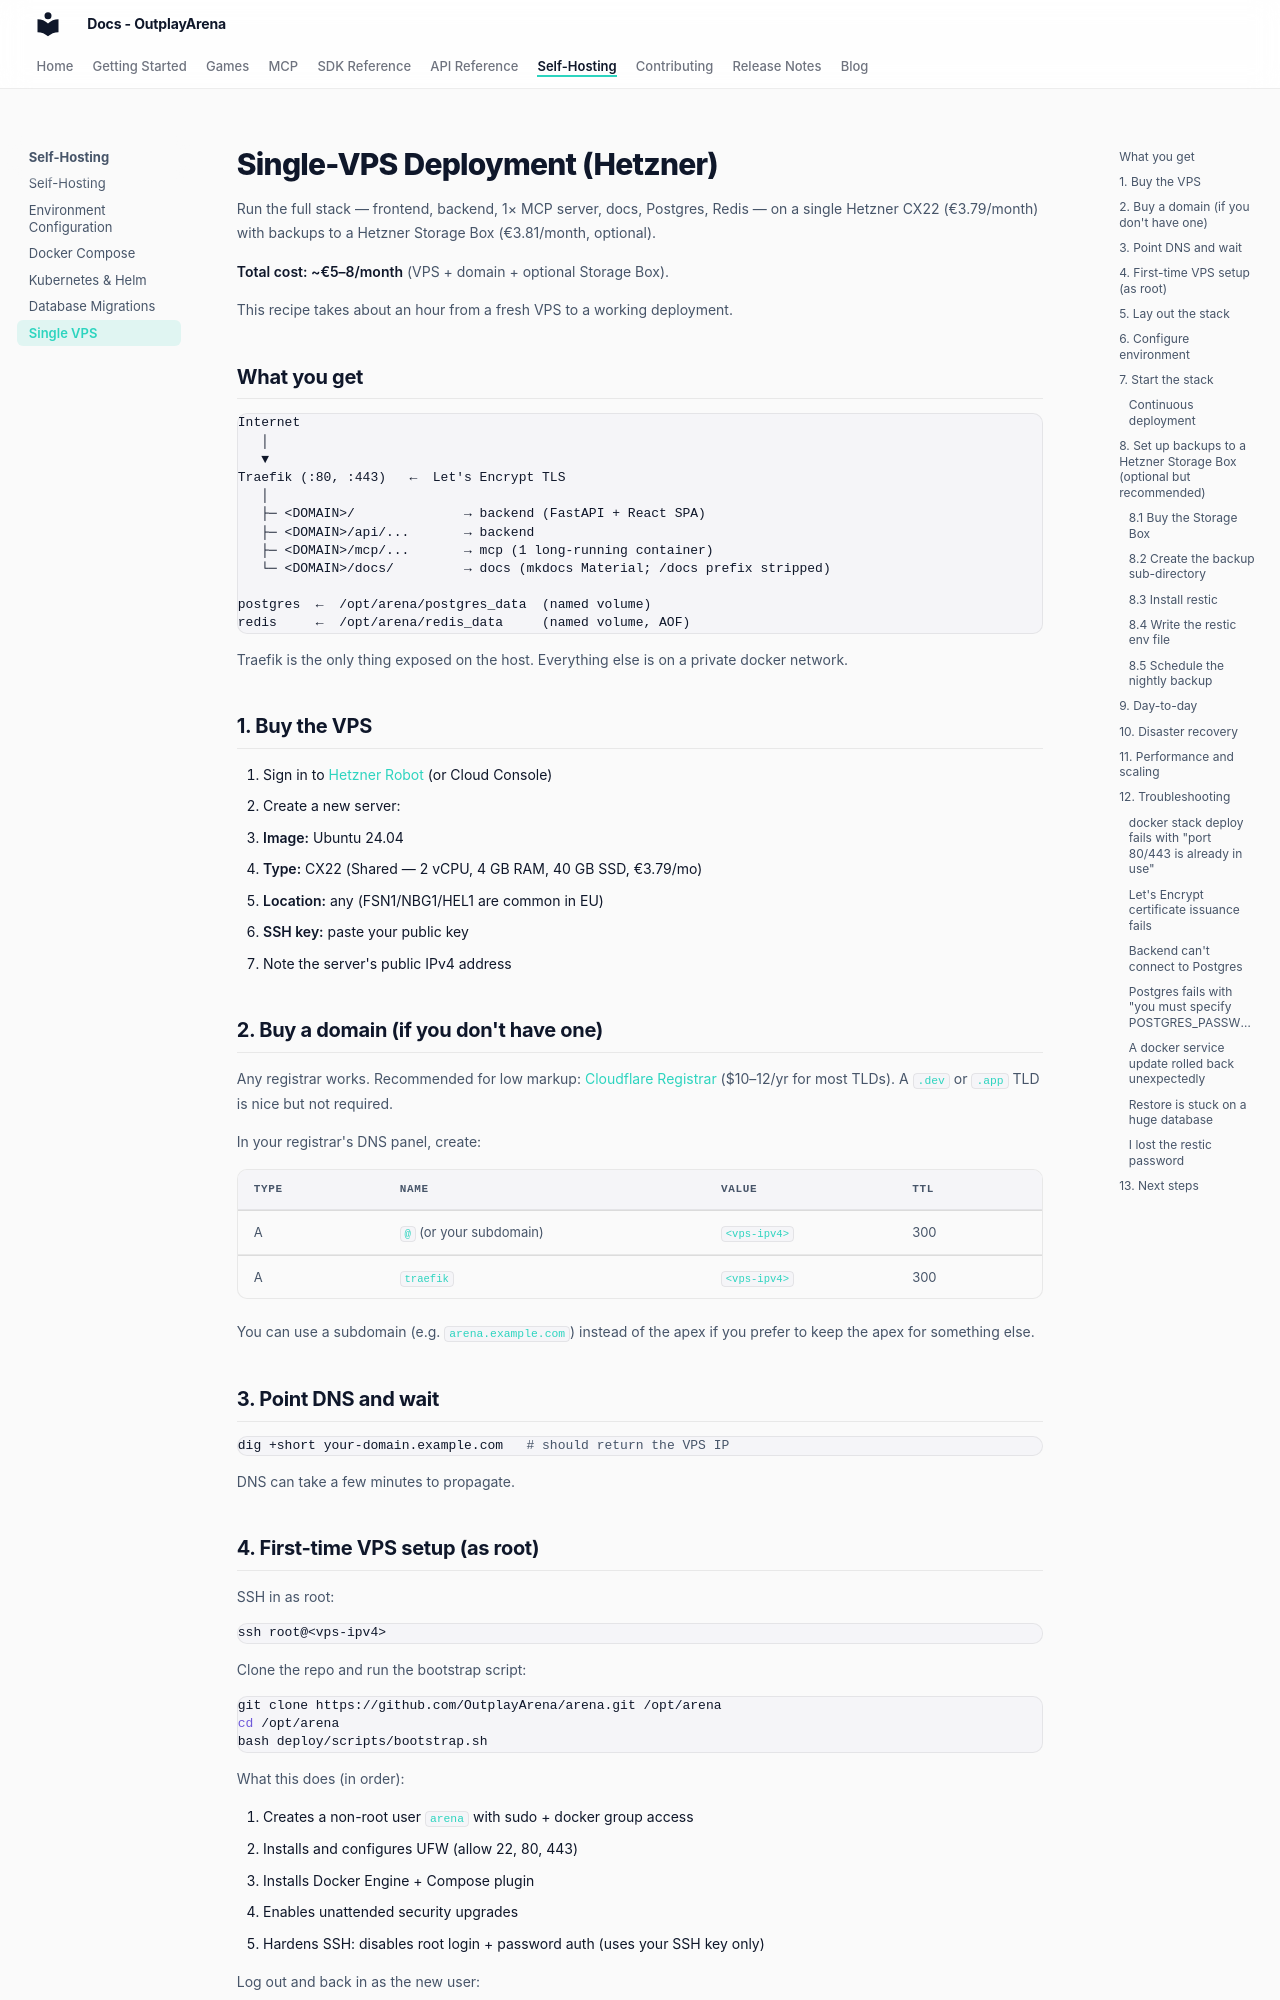

repository: OutplayArena/arena · page: deployment/single-vps/index.html · generator: mkdocs

# Single-VPS Deployment (Hetzner)

Run the full stack — frontend, backend, 1× MCP server, docs, Postgres, Redis —
on a single Hetzner CX22 (€3.79/month) with backups to a Hetzner Storage Box
(€3.81/month, optional).

**Total cost: ~€5–8/month** (VPS + domain + optional Storage Box).

This recipe takes about an hour from a fresh VPS to a working deployment.

## What you get

```
Internet
   │
   ▼
Traefik (:80, :443)   ←  Let's Encrypt TLS
   │
   ├─ <DOMAIN>/              → backend (FastAPI + React SPA)
   ├─ <DOMAIN>/api/...       → backend
   ├─ <DOMAIN>/mcp/...       → mcp (1 long-running container)
   └─ <DOMAIN>/docs/         → docs (mkdocs Material; /docs prefix stripped)

postgres  ←  /opt/arena/postgres_data  (named volume)
redis     ←  /opt/arena/redis_data     (named volume, AOF)
```

Traefik is the only thing exposed on the host. Everything else is on a private
docker network.

## 1. Buy the VPS

1. Sign in to [Hetzner Robot](https://robot.hetzner.com/) (or Cloud Console)
2. Create a new server:
   - **Image:** Ubuntu 24.04
   - **Type:** CX22 (Shared — 2 vCPU, 4 GB RAM, 40 GB SSD, €3.79/mo)
   - **Location:** any (FSN1/NBG1/HEL1 are common in EU)
   - **SSH key:** paste your public key
3. Note the server's public IPv4 address

## 2. Buy a domain (if you don't have one)

Any registrar works. Recommended for low markup: [Cloudflare Registrar](https://www.cloudflare.com/products/registrar/)
($10–12/yr for most TLDs). A `.dev` or `.app` TLD is nice but not required.

In your registrar's DNS panel, create:

| Type | Name | Value | TTL |
|---|---|---|---|
| A | `@` (or your subdomain) | `<vps-ipv4>` | 300 |
| A | `traefik` | `<vps-ipv4>` | 300 |

You can use a subdomain (e.g. `arena.example.com`) instead of the apex if you
prefer to keep the apex for something else.

## 3. Point DNS and wait

```bash
dig +short your-domain.example.com   # should return the VPS IP
```

DNS can take a few minutes to propagate.

## 4. First-time VPS setup (as root)

SSH in as root:

```bash
ssh root@<vps-ipv4>
```

Clone the repo and run the bootstrap script:

```bash
git clone https://github.com/OutplayArena/arena.git /opt/arena
cd /opt/arena
bash deploy/scripts/bootstrap.sh
```

What this does (in order):

1. Creates a non-root user `arena` with sudo + docker group access
2. Installs and configures UFW (allow 22, 80, 443)
3. Installs Docker Engine + Compose plugin
4. Enables unattended security upgrades
5. Hardens SSH: disables root login + password auth (uses your SSH key only)

Log out and back in as the new user:

```bash
ssh arena@<vps-ipv4>
```

Verify Docker works:

```bash
docker ps
```

## 5. Lay out the stack

The bootstrap script cloned the repo to `/opt/arena`. The deploy artifacts
expect this layout. Verify and adjust if you cloned elsewhere:

```bash
cd /opt/arena
ls deploy/                  # docker-compose.yml, scripts/, .env.production.example
```
